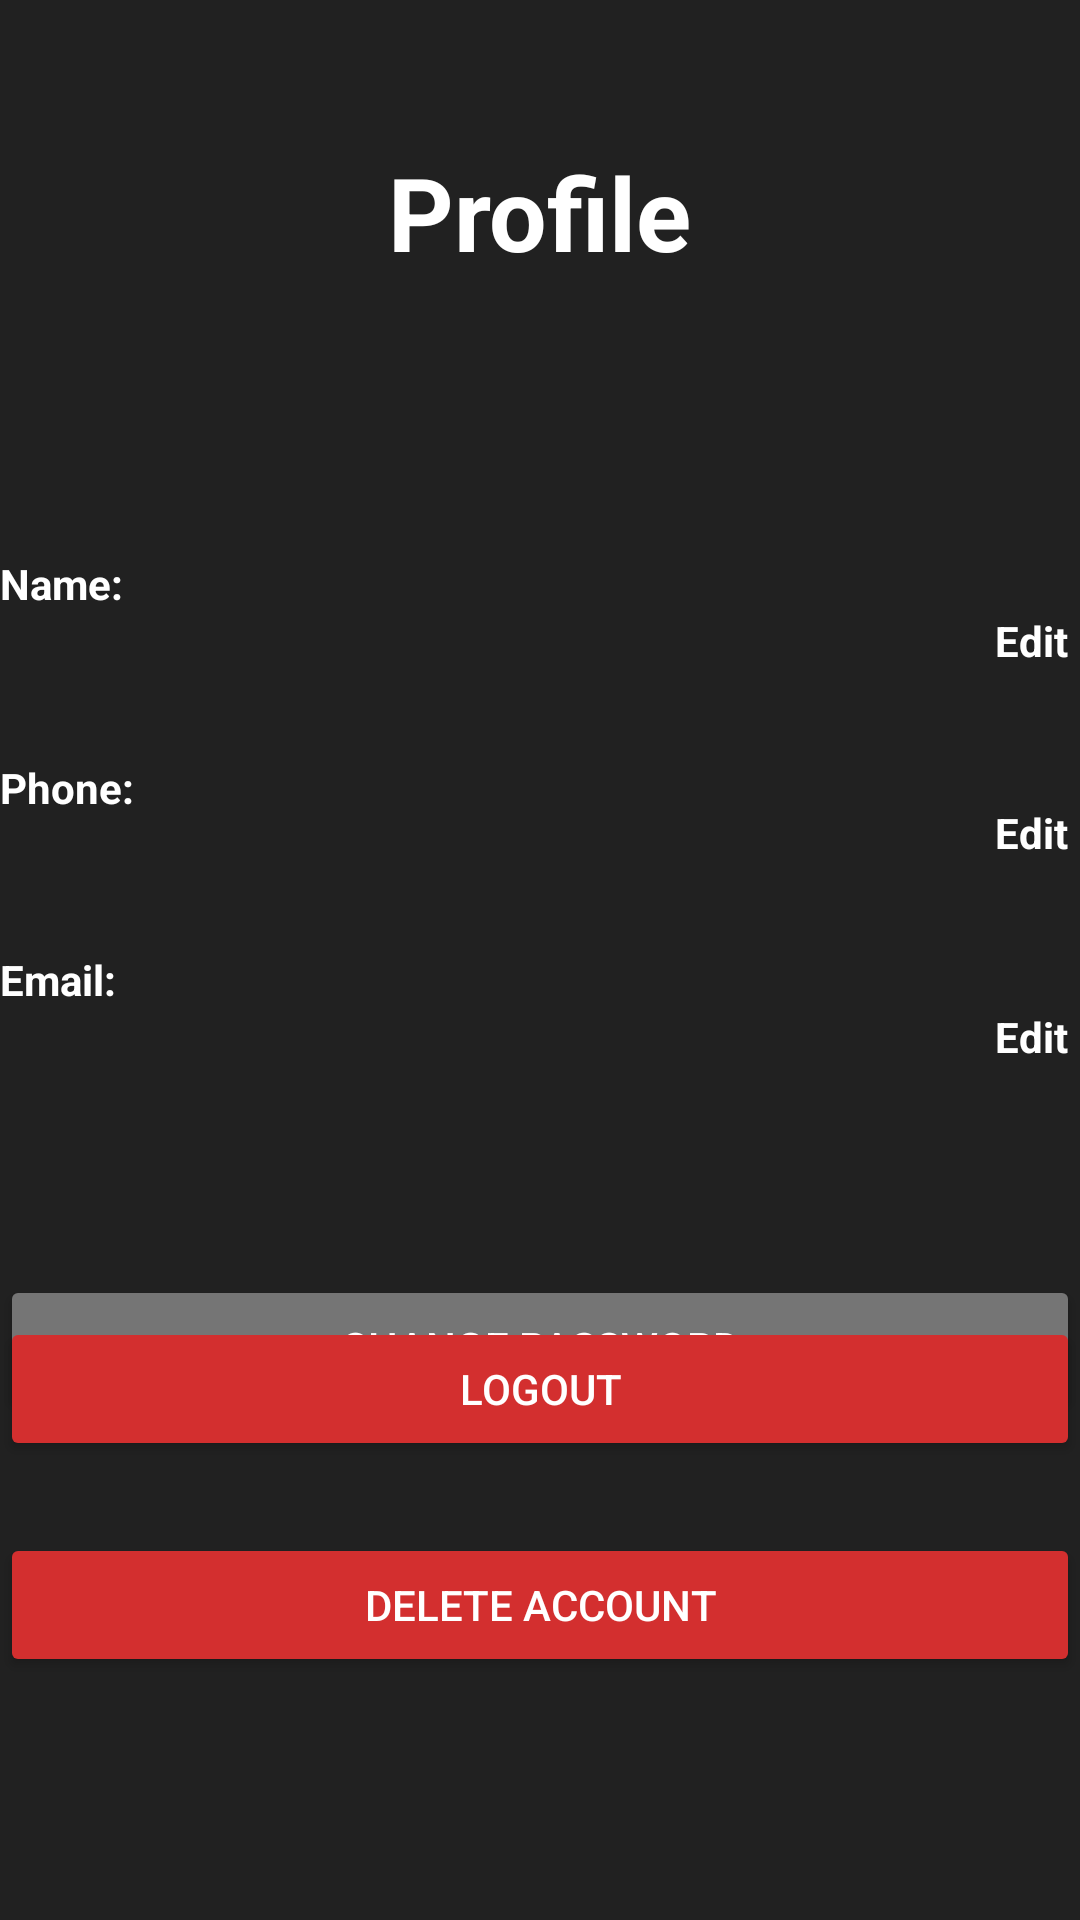

Produce the Android XML layout that renders to this screen, including the resource entries it uses.
<!-- AndroidManifest.xml: application theme Theme.MA_Final_Project -->
<!-- res/layout/activity_profile.xml -->
<?xml version="1.0" encoding="utf-8"?>
<androidx.constraintlayout.widget.ConstraintLayout xmlns:android="http://schemas.android.com/apk/res/android"
    xmlns:app="http://schemas.android.com/apk/res-auto"
    xmlns:tools="http://schemas.android.com/tools"
    android:id="@+id/main"
    android:layout_width="match_parent"
    android:layout_height="match_parent"
    android:background="@color/colorBackground"
    tools:context=".ProfileActivity">

    

    <ImageView
        android:id="@+id/backIcon2"
        android:layout_width="53dp"
        android:layout_height="45dp"
        android:layout_marginStart="16dp"
        android:layout_marginTop="83dp"
        android:backgroundTint="@color/colorDisabled"
        android:textColor="@color/colorTextPrimary"
        android:textColorHint="@color/colorTextSecondary"
        app:layout_constraintStart_toStartOf="parent"
        app:layout_constraintTop_toTopOf="parent"
        app:srcCompat="@drawable/back_icon" />

    <TextView
        android:id="@+id/tvTitle"
        android:layout_width="134dp"
        android:layout_height="53dp"
        android:layout_marginTop="48dp"
        android:text="Profile"
        android:textAlignment="center"
        android:textColor="@color/colorTextPrimary"
        android:textSize="34sp"
        android:textStyle="bold"
        app:layout_constraintEnd_toEndOf="parent"
        app:layout_constraintHorizontal_bias="0.498"
        app:layout_constraintStart_toStartOf="parent"
        app:layout_constraintTop_toTopOf="parent" />

    <TextView
        android:id="@+id/tvNameLabel"
        android:layout_width="wrap_content"
        android:layout_height="wrap_content"
        android:layout_marginTop="84dp"
        android:text="Name:"
        android:textColor="@color/colorTextPrimary"
        android:textStyle="bold"
        app:layout_constraintStart_toStartOf="parent"
        app:layout_constraintTop_toBottomOf="@id/tvTitle" />

    <EditText
        android:id="@+id/etName"
        android:layout_width="303dp"
        android:layout_height="48dp"
        android:layout_marginTop="4dp"
        android:background="@null"
        android:enabled="false"
        android:inputType="textCapWords"
        android:textColor="@color/colorTextPrimary"
        android:textSize="16sp"
        app:layout_constraintEnd_toStartOf="@id/tvEditName"
        app:layout_constraintHorizontal_bias="0.684"
        app:layout_constraintStart_toEndOf="@id/tvNameLabel"
        app:layout_constraintTop_toTopOf="@id/tvNameLabel" />

    <TextView
        android:id="@+id/tvEditName"
        android:layout_width="wrap_content"
        android:layout_height="wrap_content"
        android:text="Edit"
        android:textStyle="bold"
        android:textColor="@color/colorTextPrimary"
        app:layout_constraintEnd_toEndOf="parent"
        app:layout_constraintBaseline_toBaselineOf="@id/etName"
        android:padding="4dp" />

    
    <TextView
        android:id="@+id/tvPhoneLabel"
        android:layout_width="wrap_content"
        android:layout_height="wrap_content"
        android:text="Phone:"
        android:textStyle="bold"
        android:textColor="@color/colorTextPrimary"
        app:layout_constraintTop_toBottomOf="@id/etName"
        app:layout_constraintStart_toStartOf="parent"
        android:layout_marginTop="16dp"/>

    <EditText
        android:id="@+id/etPhone"
        android:layout_width="289dp"
        android:layout_height="48dp"
        android:background="@null"
        android:enabled="false"
        android:inputType="phone"
        android:textColor="@color/colorTextPrimary"
        android:textSize="16sp"
        app:layout_constraintEnd_toStartOf="@id/tvEditPhone"
        app:layout_constraintStart_toEndOf="@id/tvPhoneLabel"
        app:layout_constraintTop_toTopOf="@id/tvPhoneLabel" />

    <TextView
        android:id="@+id/tvEditPhone"
        android:layout_width="wrap_content"
        android:layout_height="wrap_content"
        android:text="Edit"
        android:textStyle="bold"
        android:textColor="@color/colorTextPrimary"
        app:layout_constraintEnd_toEndOf="parent"
        app:layout_constraintBaseline_toBaselineOf="@id/etPhone"
        android:padding="4dp" />

    
    <TextView
        android:id="@+id/tvEmailLabel"
        android:layout_width="wrap_content"
        android:layout_height="wrap_content"
        android:text="Email:"
        android:textStyle="bold"
        android:textColor="@color/colorTextPrimary"
        app:layout_constraintTop_toBottomOf="@id/etPhone"
        app:layout_constraintStart_toStartOf="parent"
        android:layout_marginTop="16dp"/>

    <EditText
        android:id="@+id/etEmail"
        android:layout_width="296dp"
        android:layout_height="48dp"
        android:layout_marginTop="4dp"
        android:background="@null"
        android:enabled="false"
        android:inputType="textEmailAddress"
        android:textColor="@color/colorTextPrimary"
        android:textSize="16sp"
        app:layout_constraintEnd_toStartOf="@id/tvEditEmail"
        app:layout_constraintHorizontal_bias="0.553"
        app:layout_constraintStart_toEndOf="@id/tvEmailLabel"
        app:layout_constraintTop_toTopOf="@id/tvEmailLabel" />

    <TextView
        android:id="@+id/tvEditEmail"
        android:layout_width="wrap_content"
        android:layout_height="wrap_content"
        android:text="Edit"
        android:textColor="@color/colorTextPrimary"
        android:textStyle="bold"
        app:layout_constraintEnd_toEndOf="parent"
        app:layout_constraintBaseline_toBaselineOf="@id/etEmail"
        android:padding="4dp" />

    


    <Button
        android:id="@+id/btnChangePassword"
        android:layout_width="0dp"
        android:layout_height="wrap_content"
        android:layout_marginTop="56dp"
        android:backgroundTint="@color/colorButton"
        android:text="Change Password"
        android:textColor="@color/colorTextPrimary"
        app:layout_constraintEnd_toEndOf="parent"
        app:layout_constraintHorizontal_bias="0.0"
        app:layout_constraintStart_toStartOf="parent"
        app:layout_constraintTop_toBottomOf="@id/etEmail" />

    <Button
        android:id="@+id/btnLogout"
        android:layout_width="0dp"
        android:layout_height="wrap_content"
        android:backgroundTint="@color/colorSOS"
        android:text="Logout"
        android:textColor="@color/colorTextPrimary"
        android:textSize="14sp"
        app:layout_constraintBottom_toBottomOf="parent"
        app:layout_constraintEnd_toEndOf="parent"
        app:layout_constraintHorizontal_bias="0.0"
        app:layout_constraintStart_toStartOf="parent"
        app:layout_constraintTop_toBottomOf="@+id/etEmail"
        app:layout_constraintVertical_bias="0.314" />

    <Button
        android:id="@+id/btnDeleteAccount"
        android:layout_width="0dp"
        android:layout_height="wrap_content"
        android:layout_marginTop="24dp"
        android:backgroundTint="@color/colorSOS"
        android:text="Delete Account"
        android:textColor="@color/colorTextPrimary"
        app:layout_constraintBottom_toBottomOf="parent"
        app:layout_constraintEnd_toEndOf="parent"
        app:layout_constraintHorizontal_bias="0.0"
        app:layout_constraintStart_toStartOf="parent"
        app:layout_constraintTop_toBottomOf="@id/btnLogout"
        app:layout_constraintVertical_bias="0.0" />

</androidx.constraintlayout.widget.ConstraintLayout>
<!-- resources referenced by this layout -->
<resources>
  <color name="colorBackground">#212121</color>
  <color name="colorButton">#757575</color>
  <color name="colorDisabled">#9E9E9E</color>
  <color name="colorSOS">#D32F2F</color>
  <color name="colorTextPrimary">#FFFFFF</color>
  <color name="colorTextSecondary">#BDBDBD</color>
  <style name="Theme.MA_Final_Project" parent="Base.Theme.MA_Final_Project" />
  <style name="Base.Theme.MA_Final_Project" parent="Theme.Material3.DayNight.NoActionBar">
          
          
      </style>
</resources>
